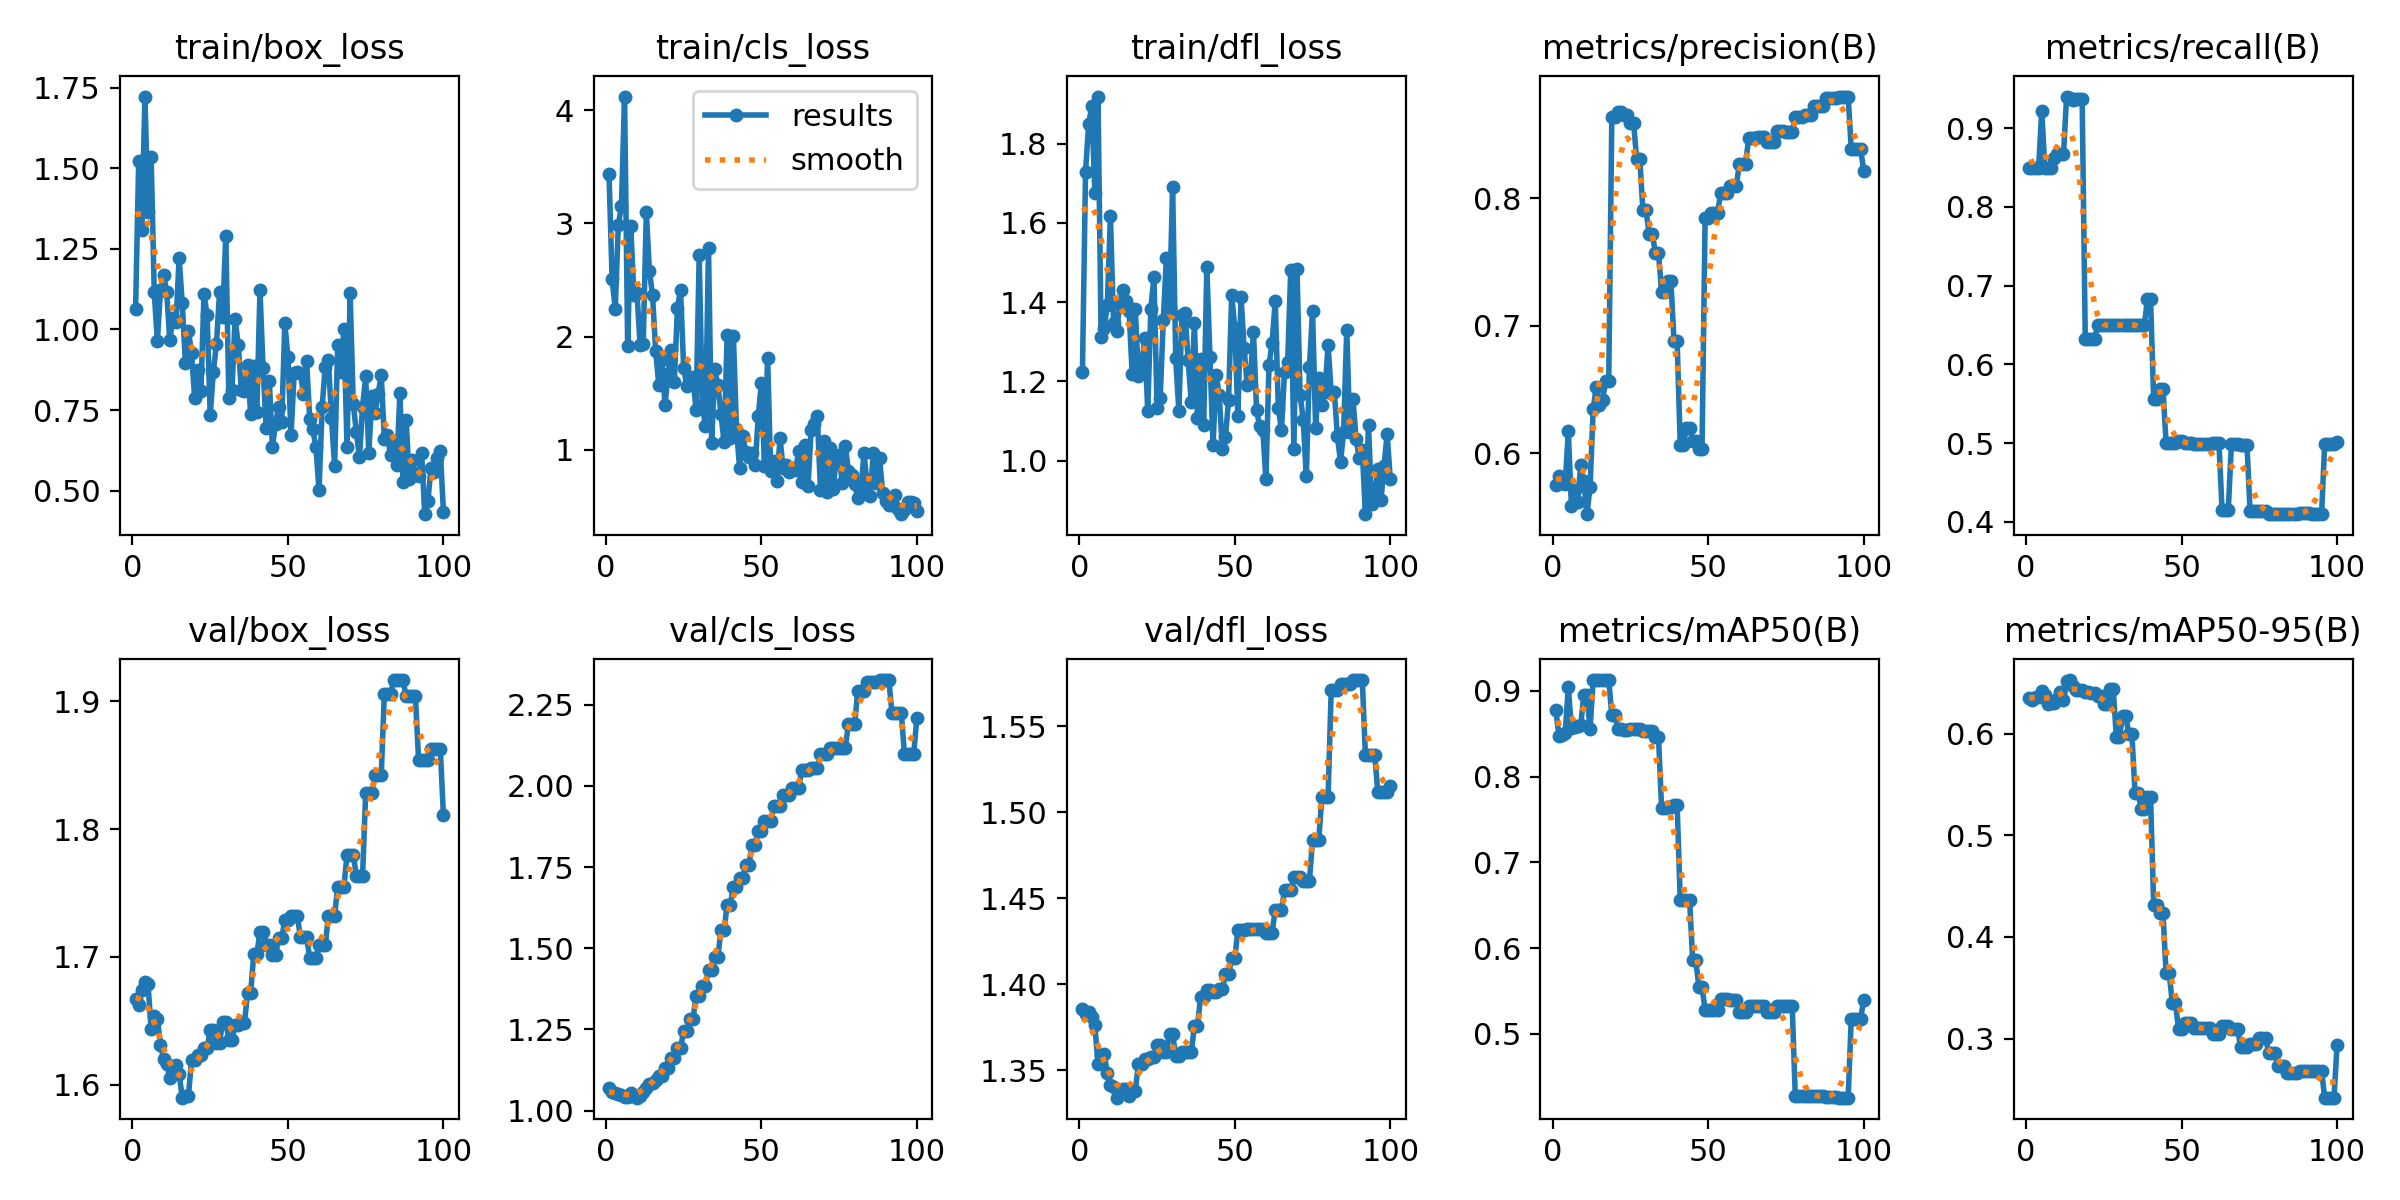

The data file committed next to this chart (first rows):
epoch, time, train/box_loss, train/cls_loss, train/dfl_loss, metrics/precision(B), metrics/recall(B), metrics/mAP50(B), metrics/mAP50-95(B), val/box_loss, val/cls_loss, val/dfl_loss, lr/pg0, lr/pg1, lr/pg2
1, 1.704, 1.063, 3.437, 1.224, 0.5753, 0.85, 0.8773, 0.6346, 1.667, 1.07, 1.386, 0, 0, 0
2, 3.242, 1.523, 2.506, 1.728, 0.582, 0.85, 0.8475, 0.6328, 1.662, 1.058, 1.383, 1.17822e-06, 1.17822e-06, 1.17822e-06
3, 4.842, 1.309, 2.247, 1.85, 0.577, 0.85, 0.8487, 0.6354, 1.674, 1.055, 1.384, 2.33288e-06, 2.33288e-06, 2.33288e-06
4, 6.56, 1.723, 2.987, 1.894, 0.5757, 0.85, 0.8505, 0.6361, 1.681, 1.05, 1.381, 3.46397e-06, 3.46397e-06, 3.46397e-06
5, 8.15, 1.365, 3.155, 1.674, 0.6173, 0.9222, 0.9048, 0.642, 1.679, 1.046, 1.376, 4.5715e-06, 4.5715e-06, 4.5715e-06
6, 9.861, 1.534, 4.12, 1.919, 0.5588, 0.85, 0.8562, 0.6375, 1.643, 1.043, 1.354, 5.65548e-06, 5.65548e-06, 5.65548e-06
7, 11.57, 1.116, 1.918, 1.313, 0.5715, 0.85, 0.8576, 0.6295, 1.654, 1.043, 1.359, 6.71588e-06, 6.71588e-06, 6.71588e-06
8, 13.11, 0.9633, 2.974, 1.335, 0.5623, 0.85, 0.859, 0.6305, 1.652, 1.053, 1.36, 7.75273e-06, 7.75273e-06, 7.75273e-06
9, 14.64, 1.122, 2.371, 1.392, 0.5909, 0.8622, 0.8601, 0.63, 1.631, 1.045, 1.348, 8.76602e-06, 8.76602e-06, 8.76602e-06
10, 16.29, 1.169, 2.386, 1.618, 0.5786, 0.8667, 0.8957, 0.6337, 1.62, 1.04, 1.341, 9.75574e-06, 9.75574e-06, 9.75574e-06
11, 18.05, 1.118, 1.926, 1.347, 0.5524, 0.8667, 0.8952, 0.6408, 1.617, 1.044, 1.34, 1.07219e-05, 1.07219e-05, 1.07219e-05
12, 19.71, 0.968, 1.939, 1.326, 0.5738, 0.8667, 0.8552, 0.6329, 1.606, 1.058, 1.334, 1.16645e-05, 1.16645e-05, 1.16645e-05
13, 21.39, 1.036, 3.101, 1.396, 0.6348, 0.9402, 0.9125, 0.6521, 1.614, 1.071, 1.336, 1.25835e-05, 1.25835e-05, 1.25835e-05
14, 22.99, 1.023, 2.579, 1.431, 0.6522, 0.9389, 0.9127, 0.6526, 1.615, 1.082, 1.339, 1.3479e-05, 1.3479e-05, 1.3479e-05
15, 24.63, 1.222, 2.366, 1.402, 0.6381, 0.9359, 0.9122, 0.6466, 1.609, 1.084, 1.339, 1.43509e-05, 1.43509e-05, 1.43509e-05
16, 26.2, 1.082, 1.873, 1.377, 0.6417, 0.9367, 0.9123, 0.6424, 1.59, 1.095, 1.335, 1.51993e-05, 1.51993e-05, 1.51993e-05
17, 27.84, 0.8969, 1.577, 1.218, 0.6564, 0.9373, 0.9126, 0.6426, 1.591, 1.107, 1.338, 1.60241e-05, 1.60241e-05, 1.60241e-05
18, 29.43, 0.9958, 1.792, 1.383, 0.6564, 0.9373, 0.9126, 0.6426, 1.591, 1.107, 1.338, 1.68253e-05, 1.68253e-05, 1.68253e-05
19, 31.03, 0.9268, 1.4, 1.213, 0.8636, 0.6325, 0.8719, 0.6406, 1.62, 1.131, 1.354, 1.7603e-05, 1.7603e-05, 1.7603e-05
20, 32.62, 0.7868, 1.667, 1.232, 0.8636, 0.6325, 0.8719, 0.6406, 1.62, 1.131, 1.354, 1.83571e-05, 1.83571e-05, 1.83571e-05
21, 34.32, 0.8736, 1.885, 1.31, 0.8676, 0.6322, 0.8551, 0.6396, 1.623, 1.162, 1.356, 1.90876e-05, 1.90876e-05, 1.90876e-05
22, 35.83, 0.8082, 1.597, 1.126, 0.8676, 0.6322, 0.8551, 0.6396, 1.623, 1.162, 1.356, 1.97946e-05, 1.97946e-05, 1.97946e-05
23, 37.52, 1.11, 2.254, 1.383, 0.8656, 0.65, 0.8549, 0.6372, 1.628, 1.192, 1.358, 2.0478e-05, 2.0478e-05, 2.0478e-05
24, 39.2, 1.045, 2.416, 1.464, 0.8656, 0.65, 0.8549, 0.6372, 1.628, 1.192, 1.358, 2.11379e-05, 2.11379e-05, 2.11379e-05
25, 40.85, 0.7346, 1.728, 1.132, 0.8586, 0.65, 0.8554, 0.6289, 1.643, 1.244, 1.364, 2.17741e-05, 2.17741e-05, 2.17741e-05
26, 42.44, 0.8695, 1.567, 1.157, 0.8586, 0.65, 0.8554, 0.6289, 1.643, 1.244, 1.364, 2.23869e-05, 2.23869e-05, 2.23869e-05
27, 44.12, 0.9536, 1.613, 1.355, 0.8306, 0.65, 0.8557, 0.6435, 1.633, 1.281, 1.361, 2.2976e-05, 2.2976e-05, 2.2976e-05
28, 45.72, 1.115, 1.644, 1.511, 0.8306, 0.65, 0.8557, 0.6435, 1.633, 1.281, 1.361, 2.35417e-05, 2.35417e-05, 2.35417e-05
29, 47.42, 1.037, 1.351, 1.384, 0.7904, 0.65, 0.8528, 0.5963, 1.649, 1.354, 1.371, 2.40837e-05, 2.40837e-05, 2.40837e-05
30, 49.04, 1.29, 2.718, 1.69, 0.7904, 0.65, 0.8528, 0.5963, 1.649, 1.354, 1.371, 2.46022e-05, 2.46022e-05, 2.46022e-05
31, 50.65, 0.7871, 1.4, 1.259, 0.772, 0.65, 0.853, 0.6174, 1.635, 1.385, 1.358, 2.50971e-05, 2.50971e-05, 2.50971e-05
32, 52.23, 0.8129, 1.207, 1.125, 0.772, 0.65, 0.853, 0.6174, 1.635, 1.385, 1.358, 2.55685e-05, 2.55685e-05, 2.55685e-05
33, 53.91, 1.034, 2.781, 1.367, 0.7575, 0.65, 0.8466, 0.5996, 1.647, 1.433, 1.361, 2.60163e-05, 2.60163e-05, 2.60163e-05
34, 55.51, 0.9526, 1.061, 1.372, 0.7575, 0.65, 0.8466, 0.5996, 1.647, 1.433, 1.361, 2.64405e-05, 2.64405e-05, 2.64405e-05
35, 57.14, 0.8128, 1.712, 1.253, 0.7268, 0.65, 0.7633, 0.5415, 1.648, 1.473, 1.36, 2.68412e-05, 2.68412e-05, 2.68412e-05
36, 58.77, 0.8093, 1.576, 1.147, 0.7268, 0.65, 0.7633, 0.5415, 1.648, 1.473, 1.36, 2.72183e-05, 2.72183e-05, 2.72183e-05
37, 60.38, 0.8894, 1.316, 1.347, 0.7351, 0.65, 0.7643, 0.5259, 1.672, 1.555, 1.376, 2.75718e-05, 2.75718e-05, 2.75718e-05
38, 62.03, 0.7376, 1.066, 1.106, 0.7351, 0.65, 0.7643, 0.5259, 1.672, 1.555, 1.376, 2.79018e-05, 2.79018e-05, 2.79018e-05
39, 63.58, 0.8876, 2.014, 1.256, 0.688, 0.683, 0.7669, 0.5372, 1.702, 1.634, 1.393, 2.82082e-05, 2.82082e-05, 2.82082e-05
40, 65.1, 0.7438, 1.102, 1.09, 0.688, 0.683, 0.7669, 0.5372, 1.702, 1.634, 1.393, 2.84911e-05, 2.84911e-05, 2.84911e-05
41, 66.73, 1.122, 2.01, 1.489, 0.6066, 0.5555, 0.6564, 0.4315, 1.72, 1.688, 1.397, 2.87504e-05, 2.87504e-05, 2.87504e-05
42, 68.2, 0.8795, 1.182, 1.263, 0.6066, 0.5555, 0.6564, 0.4315, 1.72, 1.688, 1.397, 2.89861e-05, 2.89861e-05, 2.89861e-05
43, 69.73, 0.6935, 0.8389, 1.039, 0.62, 0.5686, 0.6566, 0.4235, 1.709, 1.715, 1.396, 2.91983e-05, 2.91983e-05, 2.91983e-05
44, 71.32, 0.8409, 1.121, 1.217, 0.62, 0.5686, 0.6566, 0.4235, 1.709, 1.715, 1.396, 2.93869e-05, 2.93869e-05, 2.93869e-05
45, 73.03, 0.6364, 0.9794, 1.165, 0.6099, 0.5, 0.5858, 0.3643, 1.701, 1.757, 1.397, 2.9552e-05, 2.9552e-05, 2.9552e-05
46, 74.44, 0.7064, 0.9401, 1.028, 0.6099, 0.5, 0.5858, 0.3643, 1.701, 1.757, 1.397, 2.96935e-05, 2.96935e-05, 2.96935e-05
47, 76.11, 0.7606, 0.9745, 1.06, 0.6032, 0.5, 0.5544, 0.3349, 1.715, 1.819, 1.406, 2.98114e-05, 2.98114e-05, 2.98114e-05
48, 77.67, 0.7124, 0.8641, 1.154, 0.6032, 0.5, 0.5544, 0.3349, 1.715, 1.819, 1.406, 2.99058e-05, 2.99058e-05, 2.99058e-05
49, 79.24, 1.019, 1.297, 1.417, 0.7842, 0.5026, 0.5282, 0.3096, 1.729, 1.861, 1.415, 2.99766e-05, 2.99766e-05, 2.99766e-05
50, 80.85, 0.9137, 1.593, 1.335, 0.7842, 0.5026, 0.5282, 0.3096, 1.729, 1.861, 1.415, 3.00238e-05, 3.00238e-05, 3.00238e-05
51, 82.4, 0.6738, 0.8611, 1.112, 0.7886, 0.4996, 0.5282, 0.3149, 1.732, 1.891, 1.432, 3.00475e-05, 3.00475e-05, 3.00475e-05
52, 83.97, 0.8647, 1.815, 1.413, 0.7886, 0.4996, 0.5282, 0.3149, 1.732, 1.891, 1.432, 3.00476e-05, 3.00476e-05, 3.00476e-05
53, 85.61, 0.8694, 0.8174, 1.284, 0.7886, 0.4996, 0.5282, 0.3149, 1.732, 1.891, 1.432, 3.00242e-05, 3.00242e-05, 3.00242e-05
54, 87.3, 0.8654, 0.905, 1.191, 0.804, 0.4988, 0.5401, 0.3105, 1.716, 1.938, 1.432, 2.99772e-05, 2.99772e-05, 2.99772e-05
55, 88.91, 0.7995, 0.7279, 1.203, 0.804, 0.4988, 0.5401, 0.3105, 1.716, 1.938, 1.432, 2.99066e-05, 2.99066e-05, 2.99066e-05
56, 90.45, 0.9007, 1.102, 1.326, 0.804, 0.4988, 0.5401, 0.3105, 1.716, 1.938, 1.432, 2.98125e-05, 2.98125e-05, 2.98125e-05
57, 92.05, 0.7233, 0.8369, 1.127, 0.8093, 0.4991, 0.5393, 0.31, 1.699, 1.972, 1.432, 2.96948e-05, 2.96948e-05, 2.96948e-05
58, 93.57, 0.6897, 0.8673, 1.088, 0.8093, 0.4991, 0.5393, 0.31, 1.699, 1.972, 1.432, 2.95535e-05, 2.95535e-05, 2.95535e-05
59, 95.12, 0.6337, 0.8007, 1.078, 0.8093, 0.4991, 0.5393, 0.31, 1.699, 1.972, 1.432, 2.93887e-05, 2.93887e-05, 2.93887e-05
60, 96.75, 0.5007, 0.8442, 0.9532, 0.8265, 0.4997, 0.5256, 0.3046, 1.709, 1.994, 1.43, 2.92003e-05, 2.92003e-05, 2.92003e-05
... 40 more rows
